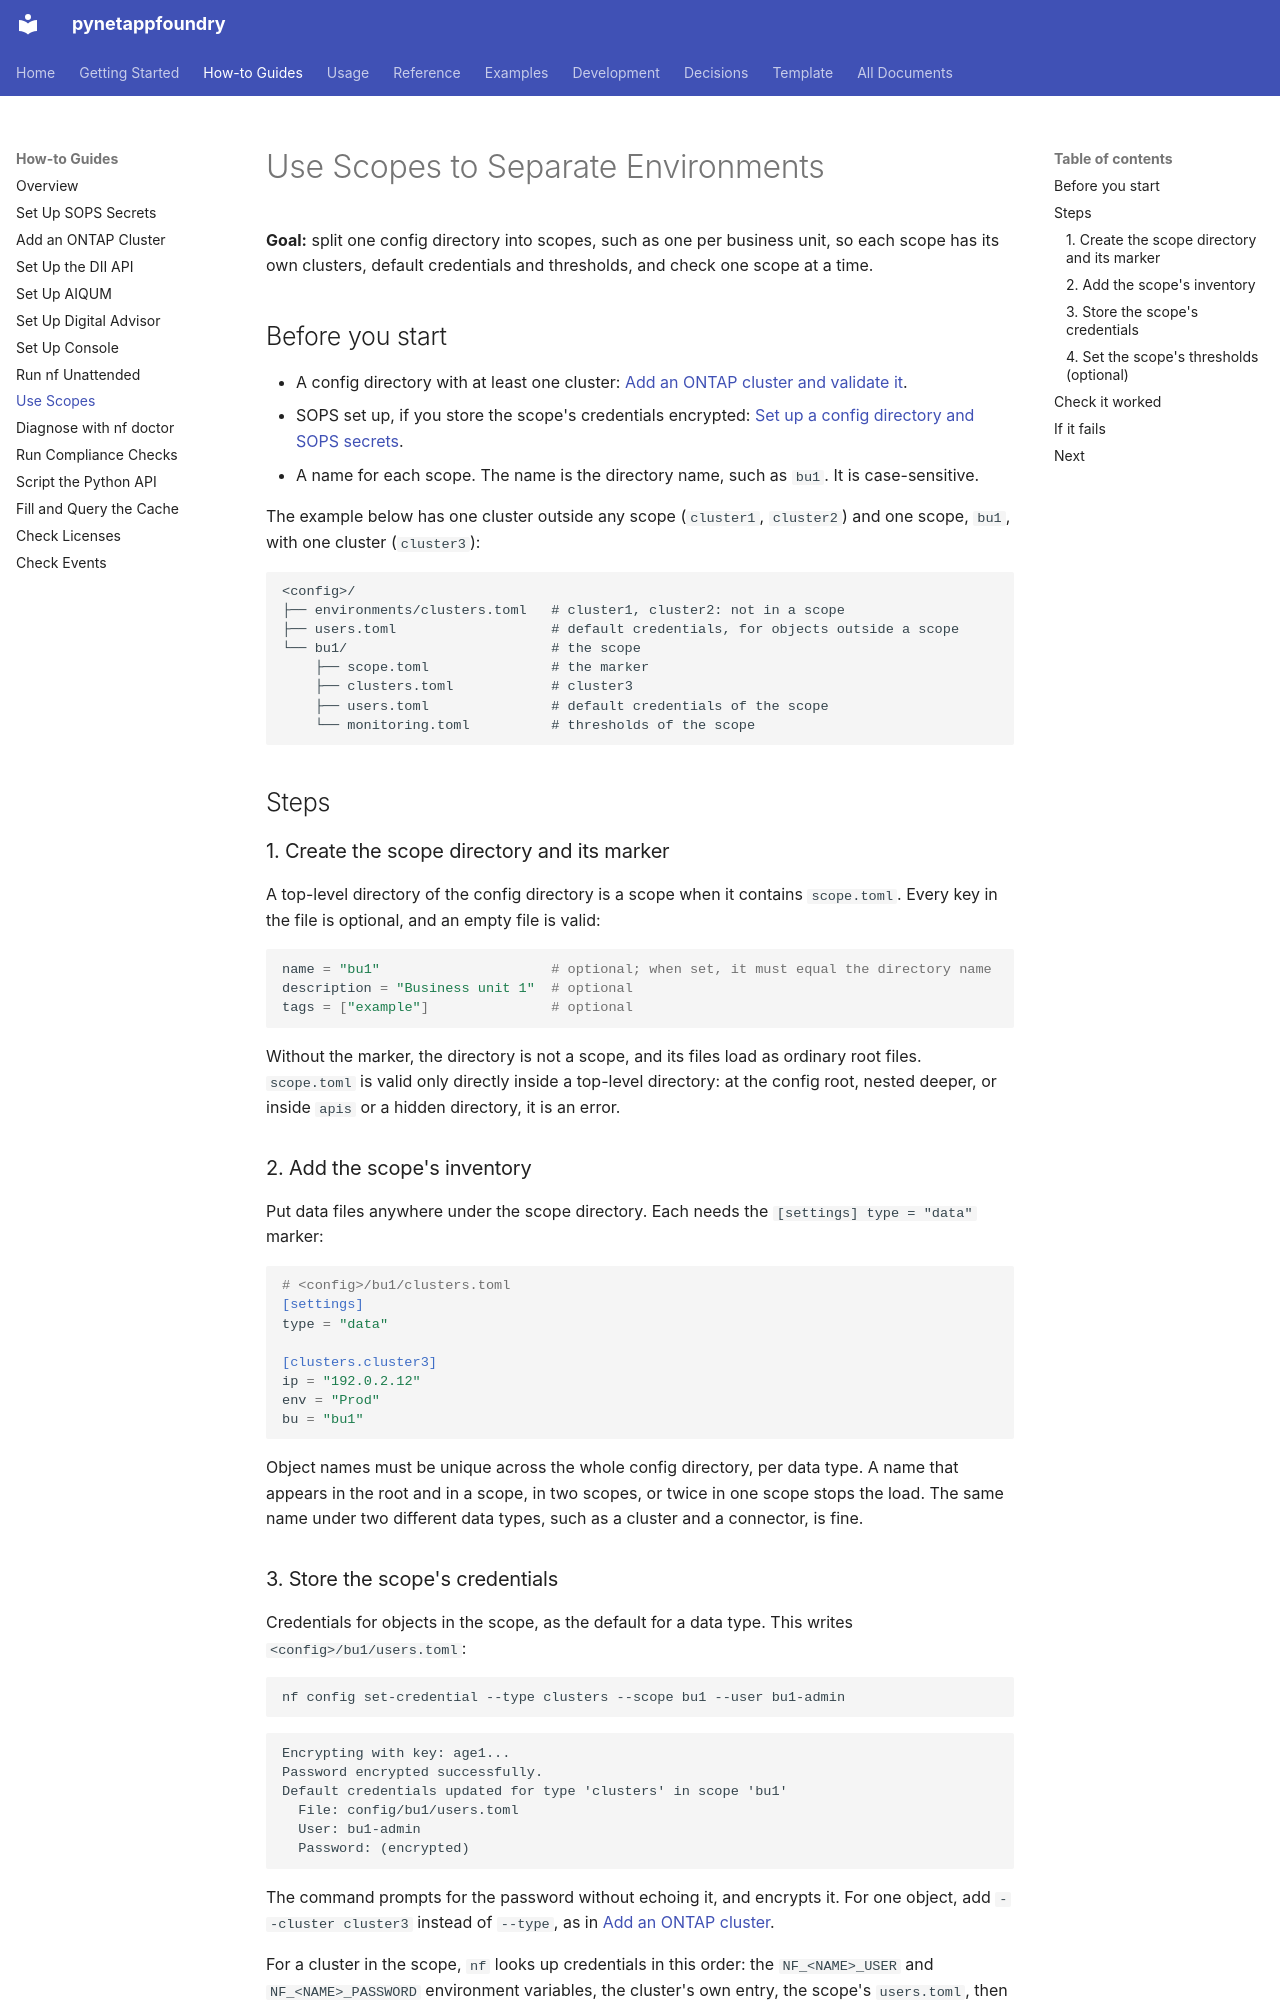

repository: endavis/pynetappfoundry · page: how-to/use-scopes/index.html · generator: mkdocs

---
title: Use Scopes to Separate Environments
description: Split the config directory into scopes, each with its own inventory, credentials and thresholds, and check one scope at a time
audience:
  - users
tags:
  - how-to
  - configuration
  - scopes
---

# Use Scopes to Separate Environments

**Goal:** split one config directory into scopes, such as one per business unit, so each scope has its own clusters, default credentials and thresholds, and check one scope at a time.

## Before you start

- A config directory with at least one cluster: [Add an ONTAP cluster and validate it](add-ontap-cluster.md).
- SOPS set up, if you store the scope's credentials encrypted: [Set up a config directory and SOPS secrets](sops-secrets.md).
- A name for each scope. The name is the directory name, such as `bu1`. It is case-sensitive.

The example below has one cluster outside any scope (`cluster1`, `cluster2`) and one scope, `bu1`, with one cluster (`cluster3`):

```
<config>/
├── environments/clusters.toml   # cluster1, cluster2: not in a scope
├── users.toml                   # default credentials, for objects outside a scope
└── bu1/                         # the scope
    ├── scope.toml               # the marker
    ├── clusters.toml            # cluster3
    ├── users.toml               # default credentials of the scope
    └── monitoring.toml          # thresholds of the scope
```

## Steps

### 1. Create the scope directory and its marker

A top-level directory of the config directory is a scope when it contains `scope.toml`. Every key in the file is optional, and an empty file is valid:

```toml
name = "bu1"                     # optional; when set, it must equal the directory name
description = "Business unit 1"  # optional
tags = ["example"]               # optional
```

Without the marker, the directory is not a scope, and its files load as ordinary root files. `scope.toml` is valid only directly inside a top-level directory: at the config root, nested deeper, or inside `apis` or a hidden directory, it is an error.

### 2. Add the scope's inventory

Put data files anywhere under the scope directory. Each needs the `[settings] type = "data"` marker:

```toml
# <config>/bu1/clusters.toml
[settings]
type = "data"

[clusters.cluster3]
ip = "192.0.2.12"
env = "Prod"
bu = "bu1"
```

Object names must be unique across the whole config directory, per data type. A name that appears in the root and in a scope, in two scopes, or twice in one scope stops the load. The same name under two different data types, such as a cluster and a connector, is fine.
